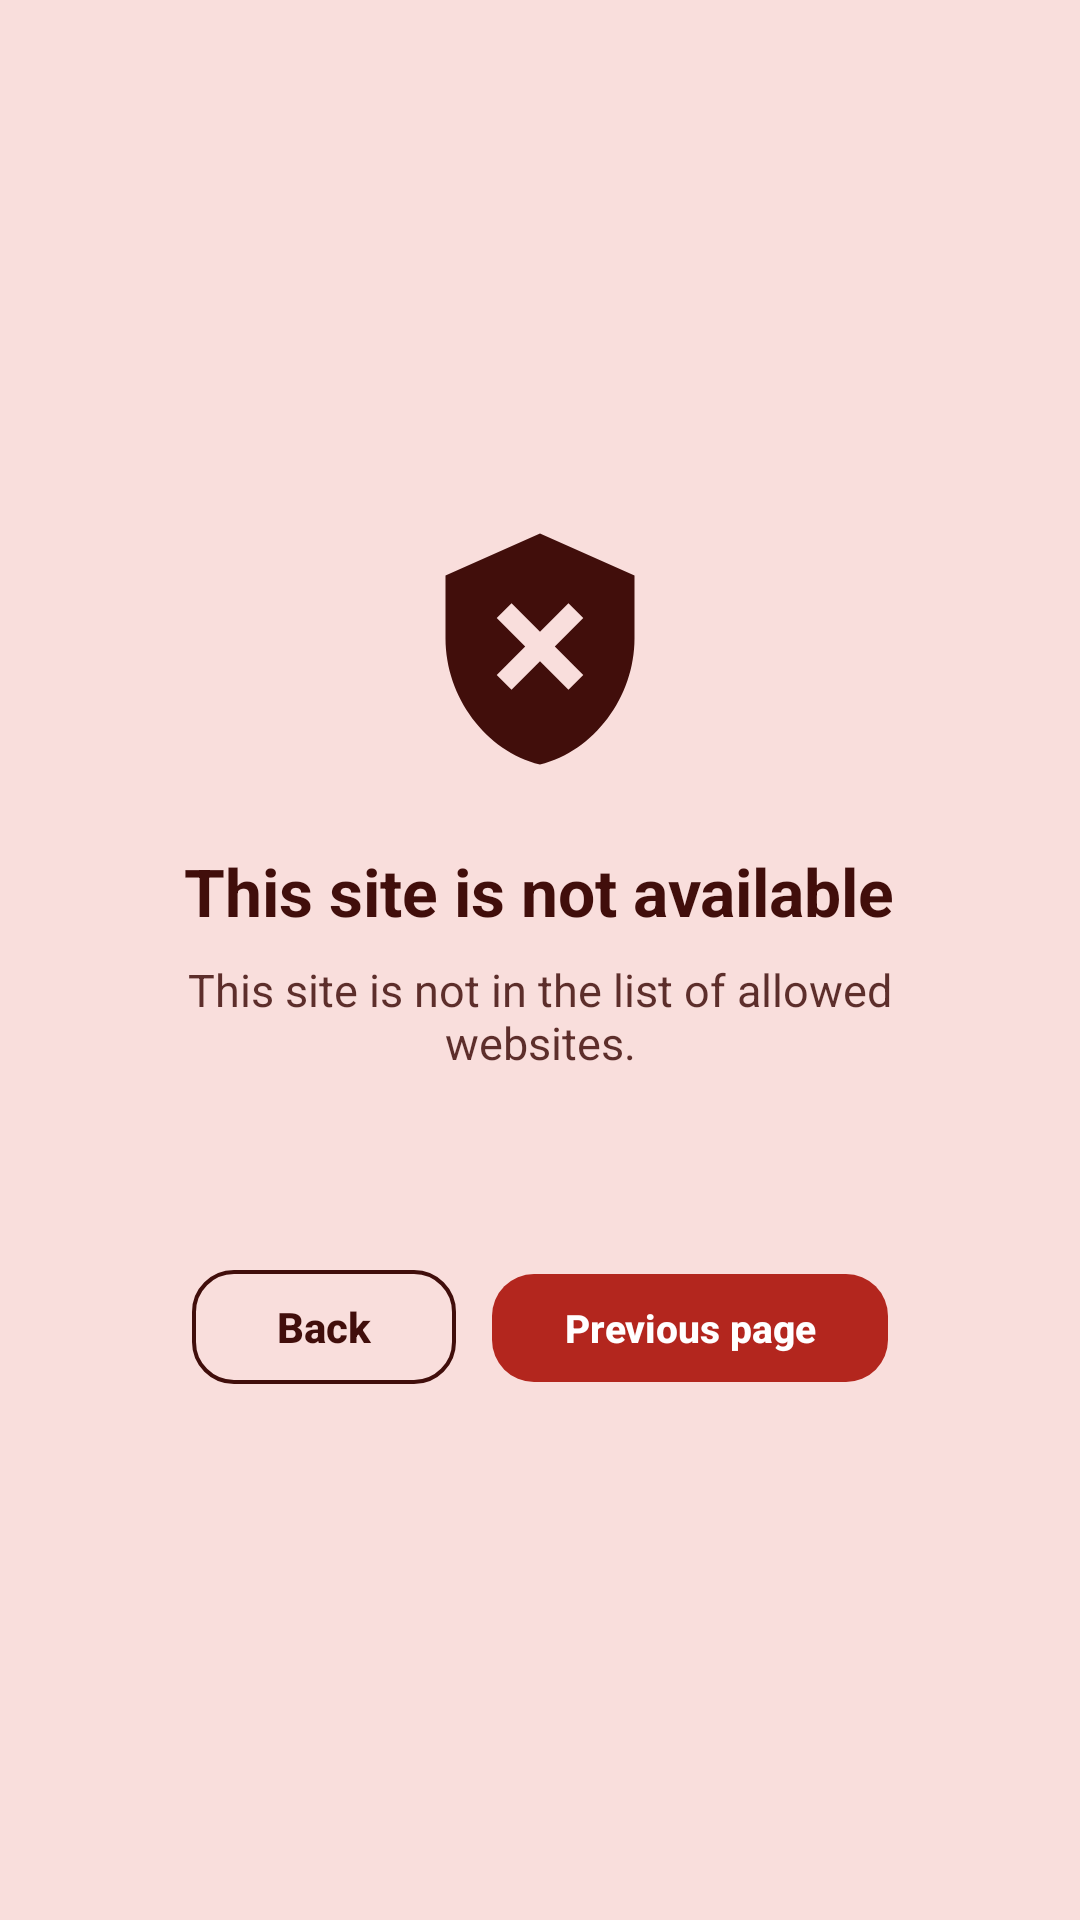

Android layout source for this screen:
<!-- AndroidManifest.xml: application theme Theme.SecureBrowser -->
<!-- res/layout/view_block_screen.xml -->
<?xml version="1.0" encoding="utf-8"?>
<LinearLayout xmlns:android="http://schemas.android.com/apk/res/android"
    android:layout_width="match_parent"
    android:layout_height="match_parent"
    android:background="?attr/colorErrorContainer"
    android:gravity="center"
    android:orientation="vertical"
    android:padding="32dp">

    <ImageView
        android:layout_width="84dp"
        android:layout_height="84dp"
        android:contentDescription="@string/block_title"
        android:src="@drawable/ic_shield_block"
        android:tint="?attr/colorOnErrorContainer" />

    <TextView
        android:layout_width="wrap_content"
        android:layout_height="wrap_content"
        android:layout_marginTop="24dp"
        android:text="@string/block_title"
        android:textColor="?attr/colorOnErrorContainer"
        android:textSize="22sp"
        android:textStyle="bold" />

    <TextView
        android:id="@+id/blockSubtitle"
        android:layout_width="wrap_content"
        android:layout_height="wrap_content"
        android:layout_marginTop="8dp"
        android:alpha="0.85"
        android:gravity="center"
        android:text="@string/block_message"
        android:textColor="?attr/colorOnErrorContainer"
        android:textSize="15sp" />

    <TextView
        android:id="@+id/blockedHost"
        android:layout_width="wrap_content"
        android:layout_height="wrap_content"
        android:layout_marginTop="12dp"
        android:alpha="0.6"
        android:fontFamily="monospace"
        android:gravity="center"
        android:textColor="?attr/colorOnErrorContainer"
        android:textSize="13sp" />

    <LinearLayout
        android:layout_width="wrap_content"
        android:layout_height="wrap_content"
        android:layout_marginTop="32dp"
        android:orientation="horizontal">

        <com.google.android.material.button.MaterialButton
            android:id="@+id/btnBlockBack"
            style="@style/Widget.SecureBrowser.Button.ErrorOutlined"
            android:layout_width="wrap_content"
            android:layout_height="wrap_content"
            android:layout_marginEnd="12dp"
            android:text="@string/block_btn_back" />

        <com.google.android.material.button.MaterialButton
            android:id="@+id/btnBlockPrevious"
            style="@style/Widget.SecureBrowser.Button.Danger"
            android:layout_width="wrap_content"
            android:layout_height="wrap_content"
            android:text="@string/block_btn_previous" />
    </LinearLayout>

    <com.google.android.material.button.MaterialButton
        android:id="@+id/btnBlockAddYoutubeChannel"
        style="@style/Widget.SecureBrowser.Button.ErrorOutlined"
        android:layout_width="wrap_content"
        android:layout_height="wrap_content"
        android:layout_marginTop="14dp"
        android:text="@string/block_btn_add_youtube_channel"
        android:visibility="gone" />
</LinearLayout>
<!-- resources referenced by this layout -->
<resources>
  <string name="block_btn_add_youtube_channel">Allow this channel (Parent)</string>
  <string name="block_btn_back">Back</string>
  <string name="block_btn_previous">Previous page</string>
  <string name="block_message">This site is not in the list of allowed websites.</string>
  <string name="block_title">This site is not available</string>
  <style name="Theme.SecureBrowser" parent="Base.Theme.SecureBrowser" />
  <color name="colorPrimary">#1D4ED8</color>
  <color name="colorOnPrimary">#FFFFFF</color>
  <color name="colorPrimaryContainer">#DCE7FF</color>
  <color name="colorOnPrimaryContainer">#0E2A66</color>
  <color name="colorSecondary">#0E7490</color>
  <color name="colorOnSecondary">#FFFFFF</color>
  <color name="colorSecondaryContainer">#CFFAFE</color>
  <color name="colorOnSecondaryContainer">#083344</color>
  <color name="colorError">#B3261E</color>
  <color name="colorOnError">#FFFFFF</color>
  <color name="colorErrorContainer">#F9DEDC</color>
  <color name="onErrorContainer">#410E0B</color>
  <color name="background">#F4F6FB</color>
  <color name="onBackground">#1A1D24</color>
  <color name="surface">#FFFFFF</color>
  <color name="onSurface">#1A1D24</color>
  <color name="surfaceVariant">#EDF1F8</color>
  <color name="onSurfaceVariant">#495264</color>
  <color name="outline">#94A3B8</color>
  <color name="outlineVariant">#DCE3EE</color>
  <style name="Widget.SecureBrowser.TextInputLayout" parent="Widget.Material3.TextInputLayout.OutlinedBox">
          <item name="boxCornerRadiusTopStart">14dp</item>
          <item name="boxCornerRadiusTopEnd">14dp</item>
          <item name="boxCornerRadiusBottomStart">14dp</item>
          <item name="boxCornerRadiusBottomEnd">14dp</item>
          <item name="boxStrokeColor">?attr/colorPrimary</item>
      </style>
  <style name="Widget.SecureBrowser.Chip.Filter" parent="Widget.Material3.Chip.Filter">
          <item name="chipCornerRadius">12dp</item>
          <item name="chipStrokeWidth">1dp</item>
          <item name="chipStrokeColor">?attr/colorOutlineVariant</item>
          <item name="chipMinHeight">36dp</item>
          <item name="android:textSize">12sp</item>
          <item name="checkedIconVisible">true</item>
      </style>
  <style name="ThemeOverlay.SecureBrowser.BottomSheetDialog" parent="ThemeOverlay.Material3.BottomSheetDialog">
          <item name="bottomSheetStyle">@style/Widget.SecureBrowser.BottomSheet.Modal</item>
      </style>
  <style name="ShapeAppearance.SecureBrowser.Dialog" parent="">
          <item name="cornerFamily">rounded</item>
          <item name="cornerSize">24dp</item>
      </style>
  <style name="Widget.SecureBrowser.Button.Text" parent="Widget.Material3.Button.TextButton">
          <item name="cornerRadius">12dp</item>
          <item name="android:textAllCaps">false</item>
          <item name="android:textSize">13sp</item>
          <item name="android:textStyle">bold</item>
          <item name="android:letterSpacing">0</item>
      </style>
  <style name="Widget.SecureBrowser.BottomSheet.Modal" parent="Widget.Material3.BottomSheet.Modal">
          <item name="shapeAppearanceOverlay">@style/ShapeAppearance.SecureBrowser.BottomSheet</item>
          <item name="backgroundTint">?attr/colorSurface</item>
      </style>
  <style name="ShapeAppearance.SecureBrowser.BottomSheet" parent="">
          <item name="cornerFamily">rounded</item>
          <item name="cornerSizeTopLeft">24dp</item>
          <item name="cornerSizeTopRight">24dp</item>
          <item name="cornerSizeBottomLeft">0dp</item>
          <item name="cornerSizeBottomRight">0dp</item>
      </style>
</resources>
